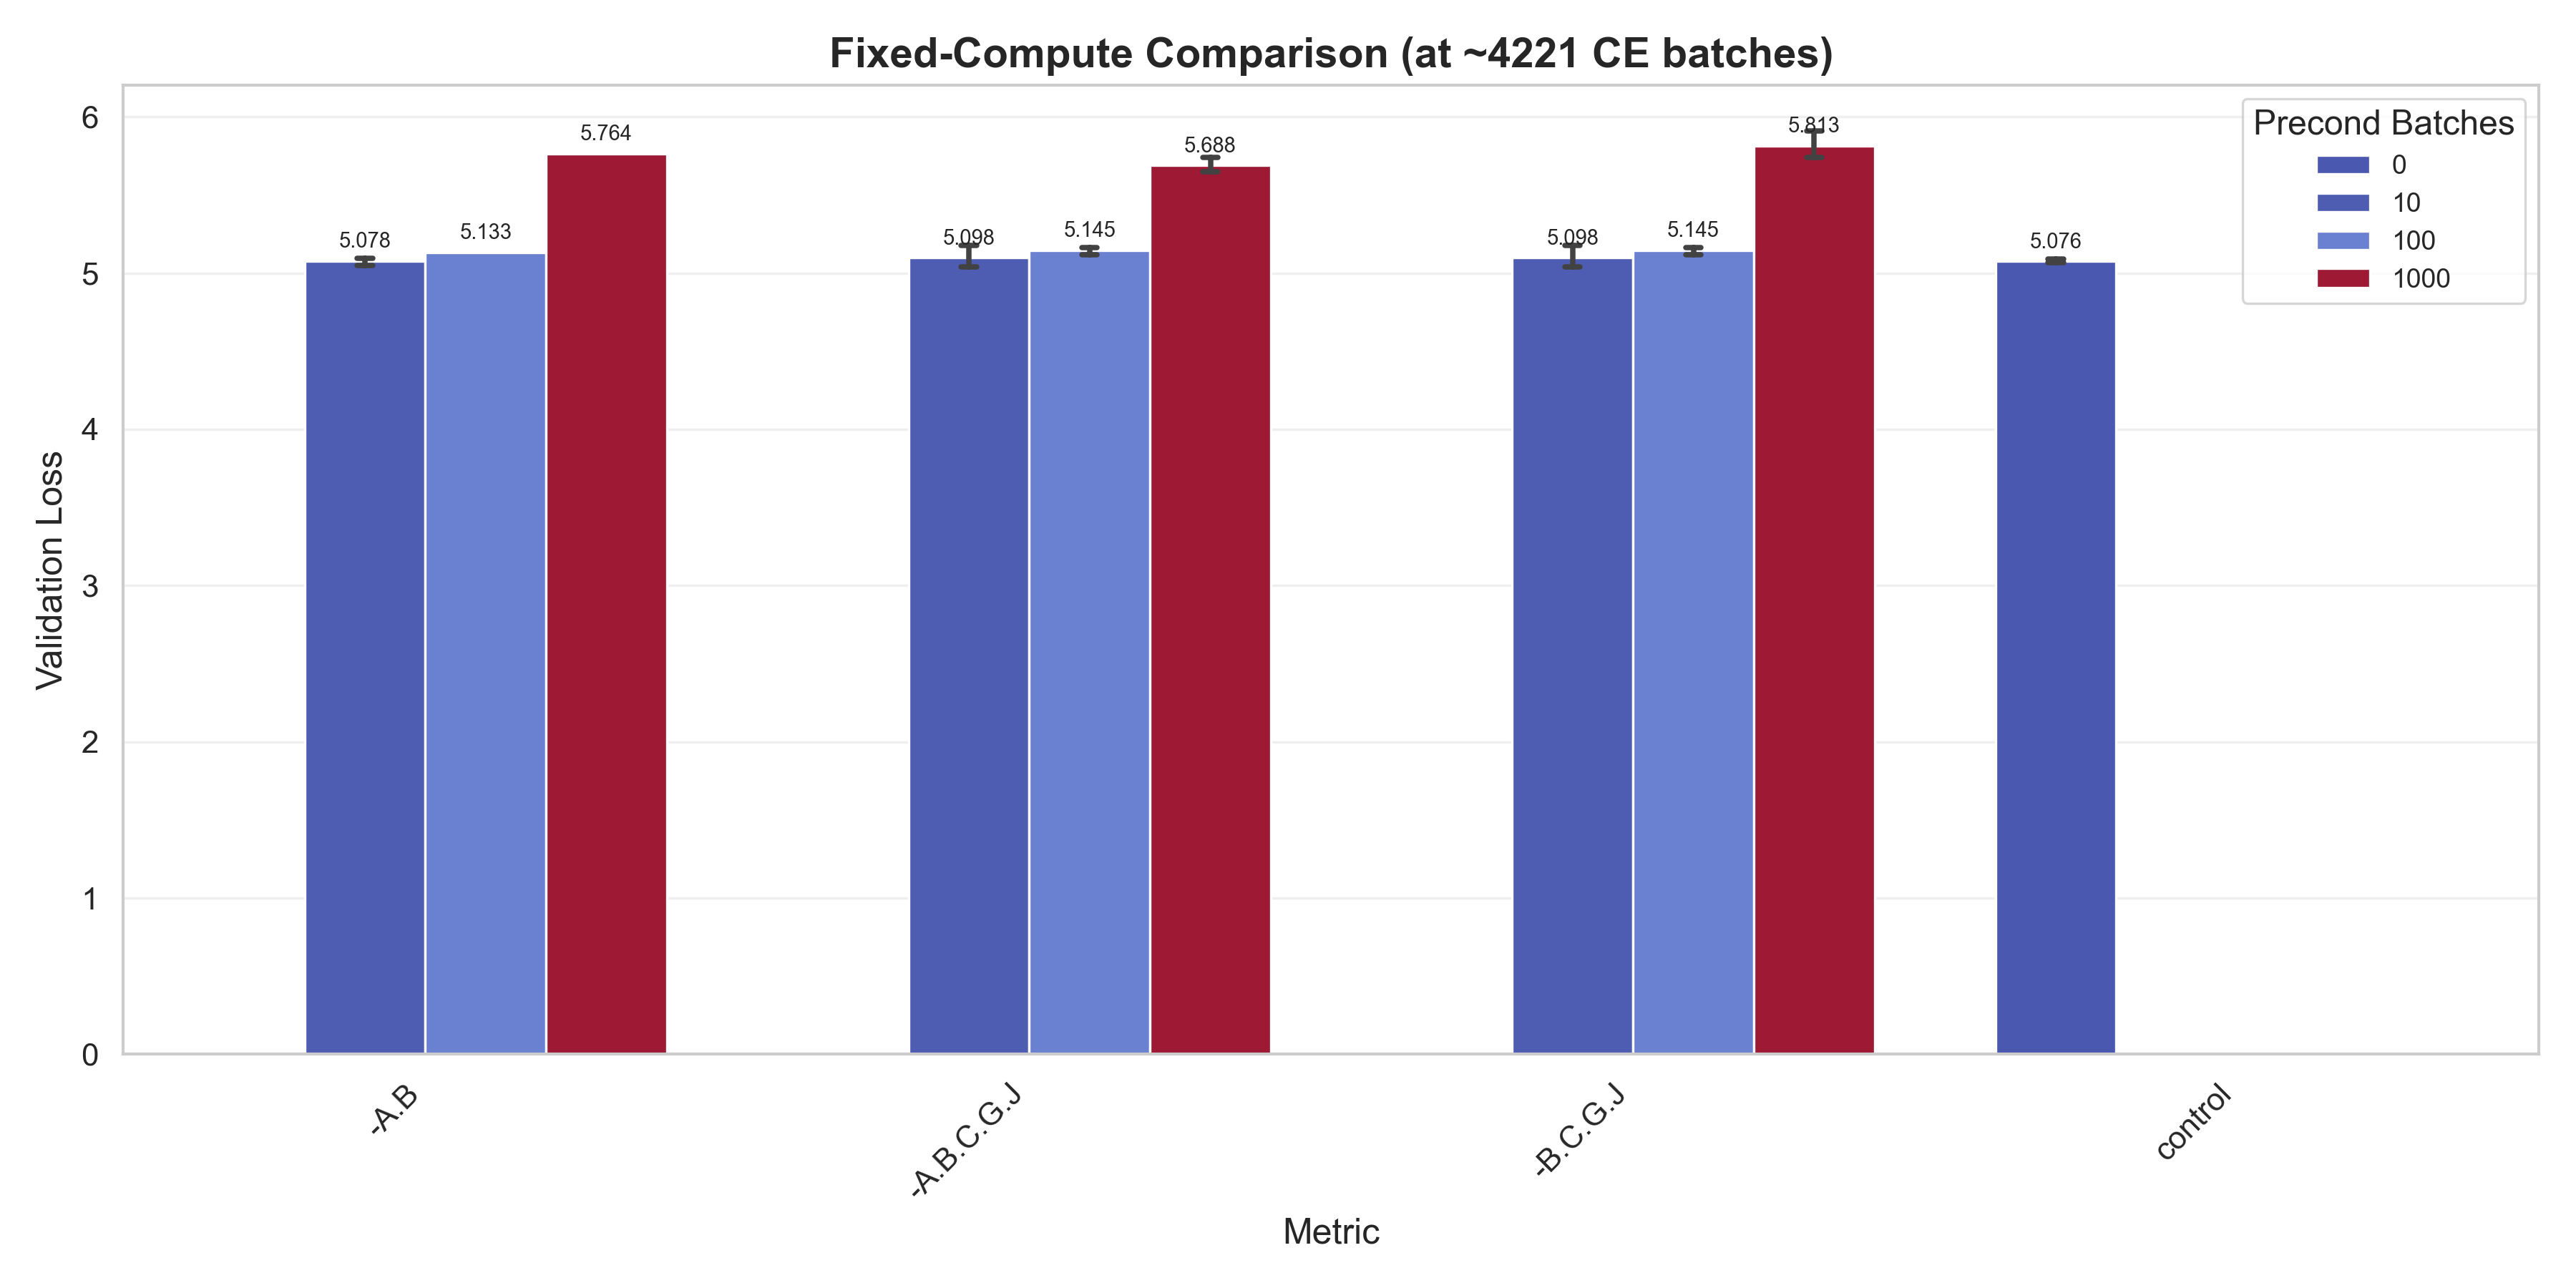

Data behind this chart, as committed beside it:
metric_name, precond_batches, mean, std, count, ci, fixed_batches
-A.B, 10, 5.078, 0.02614, 3, 0.02959, 4221
-A.B, 100, 5.133, , 1, , 4221
-A.B, 1000, 5.764, , 1, , 4221
-A.B.C.G.J, 10, 5.098, 0.07007, 3, 0.07929, 4221
-A.B.C.G.J, 100, 5.145, 0.02427, 3, 0.02747, 4221
-A.B.C.G.J, 1000, 5.688, 0.04588, 3, 0.05192, 4221
-B.C.G.J, 10, 5.098, 0.0701, 3, 0.07932, 4221
-B.C.G.J, 100, 5.145, 0.02429, 3, 0.02749, 4221
-B.C.G.J, 1000, 5.813, 0.08648, 3, 0.09786, 4221
control, 0, 5.076, 0.01374, 3, 0.01555, 4221
